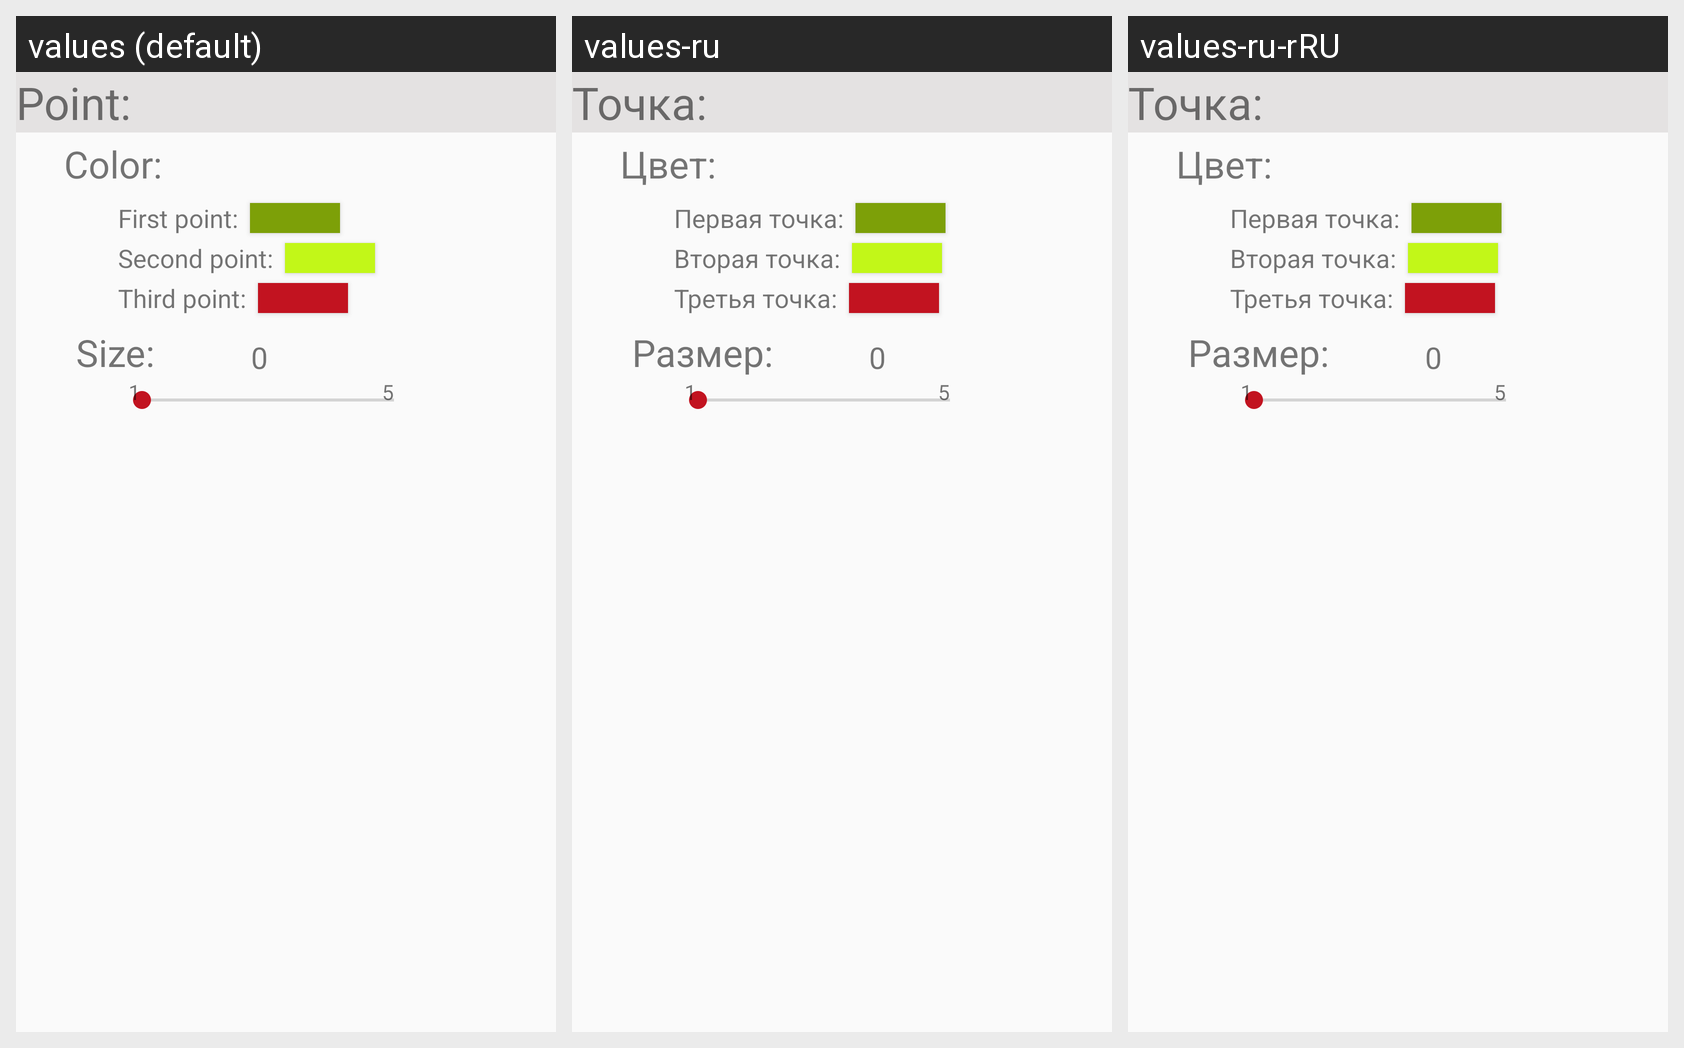

Here is an Android app screen in its default locale and in the app's own translations. Write out the translated-string differences for the strings that appear on this screen.
Android screen res/layout/linear_algebra_settings.xml rendered under 3 locales, left to right: values (default), values-ru, values-ru-rRU. Device: Nexus 5 (rendered at 1080×1920; each locale shown at half size, 540×960, under a caption strip naming it); theme AppTheme.
Strings drawn on this screen, with the default value and each locale's value (text and hints the layout hard-codes, and strings that could not be matched under every locale, appear in the picture but are not listed):

point
  values: Point:
  values-ru: Точка:
  values-ru-rRU: Точка:

color
  values: Color:
  values-ru: Цвет:
  values-ru-rRU: Цвет:

first_point
  values: First point:
  values-ru: Первая точка:
  values-ru-rRU: Первая точка:

second_point
  values: Second point:
  values-ru: Вторая точка:
  values-ru-rRU: Вторая точка:

third_point
  values: Third point:
  values-ru: Третья точка:
  values-ru-rRU: Третья точка:

size
  values: Size:
  values-ru: Размер:
  values-ru-rRU: Размер:

zero
  values: 0
  values-ru: 0  [not translated; the default value is used]
  values-ru-rRU: 0  [not translated; the default value is used]

scaling_middle
  values: 1
  values-ru: 1  [not translated; the default value is used]
  values-ru-rRU: 1  [not translated; the default value is used]

size_mov_circles_max
  values: 5
  values-ru: 5  [not translated; the default value is used]
  values-ru-rRU: 5  [not translated; the default value is used]
